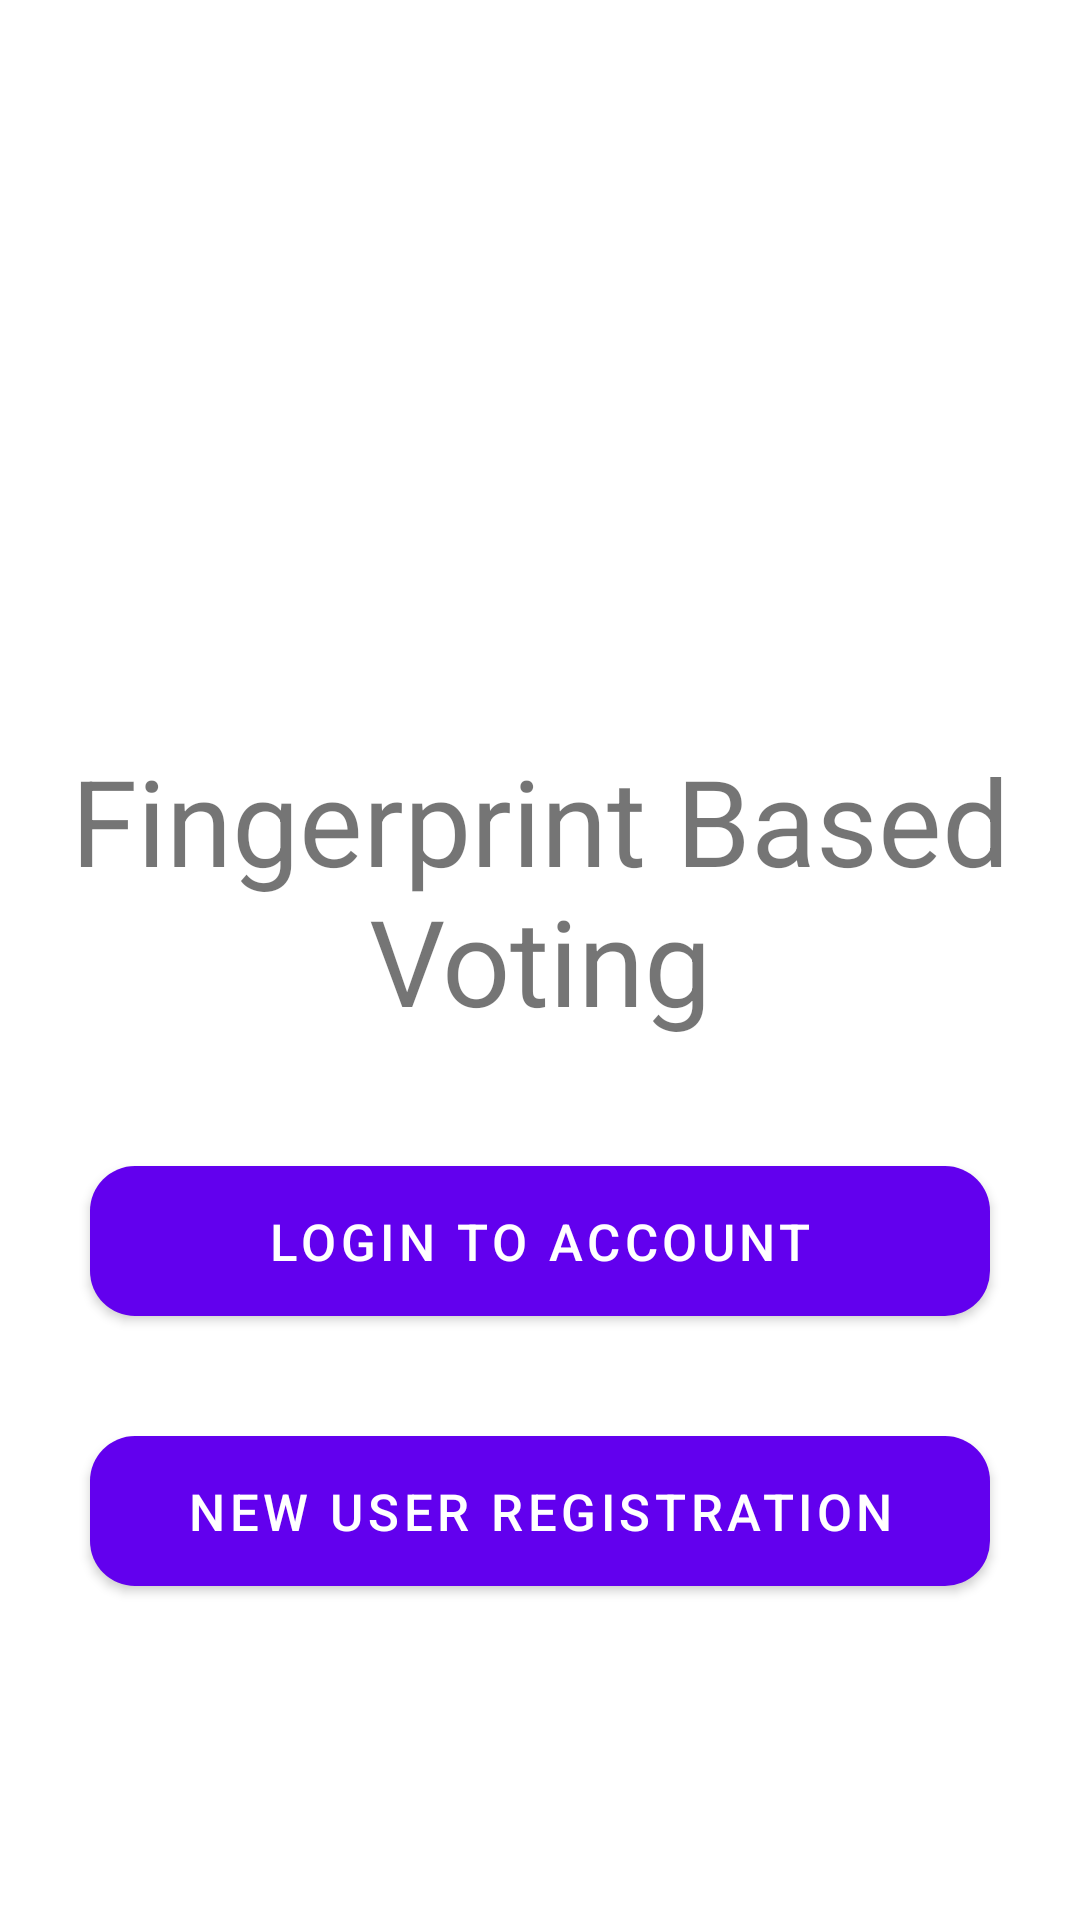

Reconstruct the res/layout file that produces this screen, plus the resources it refers to.
<!-- AndroidManifest.xml: activity theme Theme.FingerprintBasedVoting.NoActionBar -->
<!-- res/layout/activity_main.xml -->
<?xml version="1.0" encoding="utf-8"?>
<LinearLayout xmlns:android="http://schemas.android.com/apk/res/android"
    xmlns:tools="http://schemas.android.com/tools"
    android:layout_width="match_parent"
    android:layout_height="match_parent"
    android:orientation="vertical"
    tools:context=".MainActivity"
    android:padding="5sp">

    <LinearLayout
        android:layout_width="match_parent"
        android:layout_height="match_parent"
        android:layout_weight="0.5"
        android:gravity="center"

        android:orientation="vertical">

        <ImageView
            android:layout_width="200sp"
            android:layout_height="200sp"
            android:layout_gravity="center_horizontal"
            android:layout_marginTop="40sp"
            android:adjustViewBounds="true"
            android:backgroundTintMode="screen"
            android:contentDescription="@string/todo"
            android:src="@drawable/icons8_elections_100"/>

        <TextView
            android:layout_width="match_parent"
            android:layout_height="wrap_content"
            android:gravity="center"
            android:text="@string/fingerprint_based_voting"
            android:textSize="40sp" />
    </LinearLayout>

    <LinearLayout
        android:layout_width="match_parent"
        android:layout_height="match_parent"
        android:layout_weight="0.6"
        android:gravity="center_horizontal"
        android:orientation="vertical"
        android:padding="10sp">

        <Button
            android:id="@+id/loginpgbtn"
            android:layout_marginTop="30sp"
            android:layout_width="wrap_content"
            android:layout_height="wrap_content"
            android:text="@string/login_to_account"
            android:textSize="17sp"
            android:layout_marginBottom="20sp"
            android:background="@drawable/button"
            />

        <Button
            android:id="@+id/signuppgbtn"
            android:layout_width="wrap_content"
            android:background="@drawable/button"
            android:layout_marginTop="20sp"
            android:layout_height="wrap_content"
            android:text="@string/new_user_registration"
            android:textSize="17sp" />

    </LinearLayout>

</LinearLayout>
<!-- resources referenced by this layout -->
<resources>
  <!-- drawable button (drawable) -->
  <?xml version="1.0" encoding="utf-8"?>
  <shape
      xmlns:android="http://schemas.android.com/apk/res/android">
      <size android:height="50sp" android:width="300sp"/>
      <corners android:radius="15sp"/>
      <solid android:color="#C112DD"/>
  </shape>
  <string name="fingerprint_based_voting">Fingerprint Based Voting</string>
  <string name="login_to_account">Login to account</string>
  <string name="new_user_registration">New User Registration</string>
  <string name="todo">TODO</string>
  <style name="Theme.FingerprintBasedVoting.NoActionBar">
          <item name="windowActionBar">false</item>
          <item name="windowNoTitle">true</item>
      </style>
</resources>
